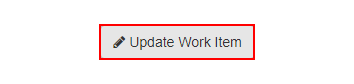
Task: REFramework project to calculate client security hash for ACME System1 application
Workflow: System1_UpdateWorkItem

Step 1: click on the button 'Update Work Item' in window 'ACME System 1 - Work Items' (chrome.exe)

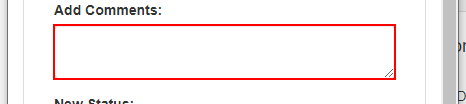
Step 2: type [in_Comment] into the text box in window 'ACME System 1 - Work Items' (chrome.exe)

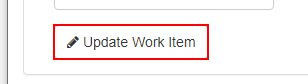
Step 3: click on the button in window 'ACME System 1 - Work Items' (chrome.exe)

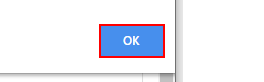
Step 4: click in window 'ACME System 1 - Work Items - Google Chrome' (chrome.exe)
